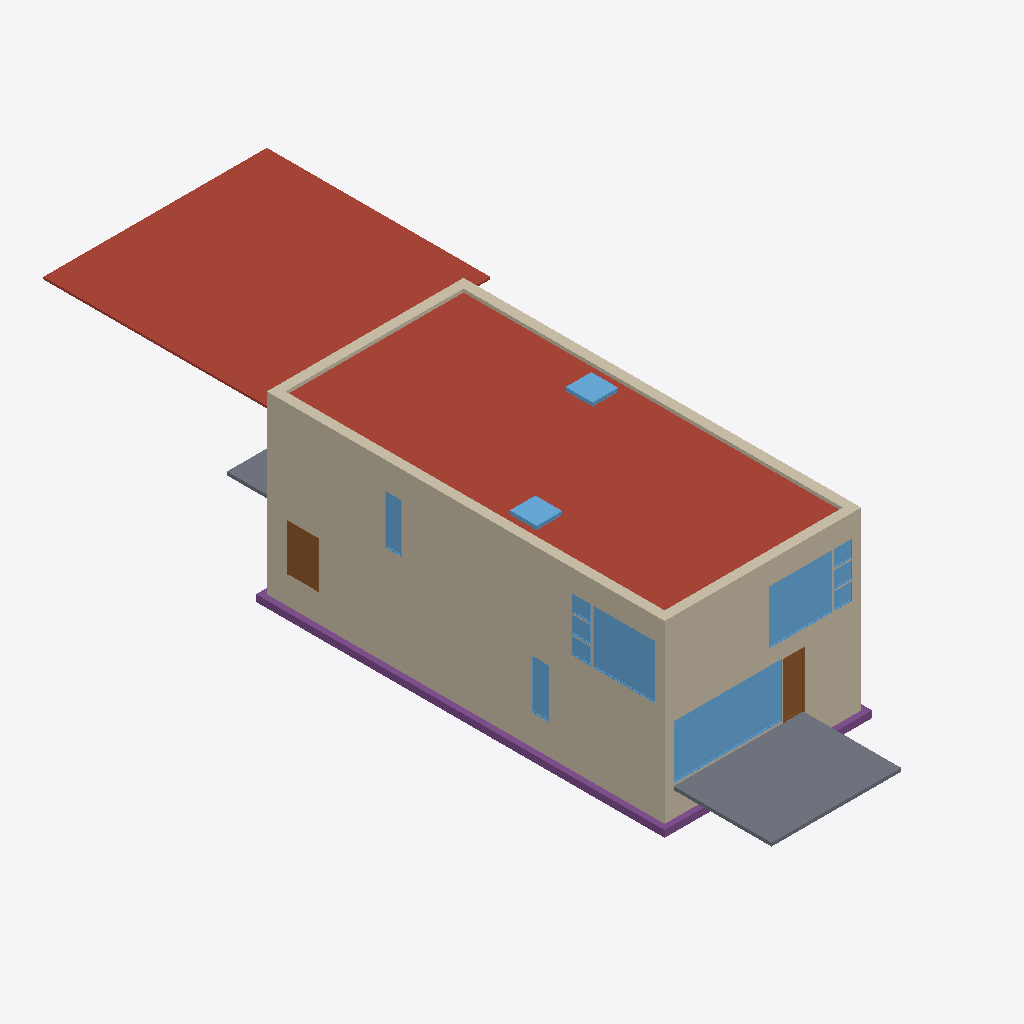
Isometric view of an IFC building model (IFC-SPF (STEP), schema IFC2X3, length unit metre), seen from the south-west, elements coloured by IFC class: 14 walls (beige), 13 windows (light blue), 3 footings (purple), 2 roofs (red-brown), 2 slabs (grey), 2 doors (brown).
Extent 10.2 m × 32.2 m × 8.2 m (x, y, z). Storeys (4): T/FDN at -1.25 m; Level 1 at 0.00 m; Level 2 at 3.10 m; Roof at 6.00 m. Elements (208): 61 IfcFurnishingElement, 56 IfcWallStandardCase, 24 IfcWindow, 20 IfcSlab, 14 IfcDoor, 13 IfcCovering, 8 IfcBeam, 7 IfcFooting, 2 IfcRoof, 2 IfcStair, 1 IfcWall.

HEADER;
FILE_DESCRIPTION(('ViewDefinition [CoordinationView]'),'2;1');
FILE_NAME('0001','2011-09-07T12:28:29',(''),(''),'Autodesk Revit Architecture 2011 - 1.0','20100326_1700','');
FILE_SCHEMA(('IFC2X3'));
ENDSEC;
DATA;
#34=IFCPROJECT('1xS3BCk291UvhgP2a6eflL',#33,'0001',$,$,'Duplex Apartment','Project Status',(#27,#28),#23);
#38274=IFCSITE('1xS3BCk291UvhgP2a6eflN',#33,'Default',$,'',#38273,$,$,.ELEMENT.,$,$,$,$,$);
#36=IFCBUILDING('1xS3BCk291UvhgP2a6eflK',#33,$,$,$,#25,$,$,.ELEMENT.,$,$,$);
#39=IFCBUILDINGSTOREY('1xS3BCk291UvhgP2dvNMKI',#33,'Level 1',$,$,#38,$,$,.ELEMENT.,0.0);
#43=IFCBUILDINGSTOREY('1xS3BCk291UvhgP2dvNMQJ',#33,'Level 2',$,$,#42,$,$,.ELEMENT.,3.100000000000378);
#47=IFCBUILDINGSTOREY('1xS3BCk291UvhgP2dvNsgp',#33,'T/FDN',$,$,#46,$,$,.ELEMENT.,-1.25);
#51=IFCBUILDINGSTOREY('1xS3BCk291UvhgP2dvNtSE',#33,'Roof',$,$,#50,$,$,.ELEMENT.,6.00000000000039);
#22475=IFCROOF('0jf0rYHfX3RAB3bSIRjmxl',#33,'Basic Roof:Live Roof over Wood Joist Flat Roof:184483',$,'Basic Roof:Live Roof over Wood Joist Flat Roof',#22474,$,'184483',.NOTDEFINED.);
#39115=IFCROOF('0K8M308XvFzP30F$ypET4Y',#39125,'MyRoof','A Custom roof made with COMPAS',$,#39130,#39124,$,$);
#4087=IFCWALLSTANDARDCASE('2O2Fr$t4X7Zf8NOew3FNhv',#33,'Basic Wall:Exterior - Brick on Block:138310',$,'Basic Wall:Exterior - Brick on Block:130892',#4074,#4086,'138310');
#5598=IFCWALLSTANDARDCASE('2O2Fr$t4X7Zf8NOew3FLPP',#33,'Basic Wall:Exterior - Brick on Block:143590',$,'Basic Wall:Exterior - Brick on Block:130892',#5579,#5597,'143590');
#37864=IFCSLAB('1CZILmCaHETO8tf3SgGEXu',#33,'Floor:150mm Exterior Slab on Grade:216552',$,'Floor:150mm Exterior Slab on Grade',#37854,#37863,'216552',.FLOOR.);
#4918=IFCWALLSTANDARDCASE('2O2Fr$t4X7Zf8NOew3FKE5',#33,'Basic Wall:Foundation - Concrete (417mm):140602',$,'Basic Wall:Foundation - Concrete (417mm):128676',#4905,#4917,'140602');
#22798=IFCWALLSTANDARDCASE('0jf0rYHfX3RAB3bSIRjmr1',#33,'Basic Wall:Exterior - Brick on Block:185101',$,'Basic Wall:Exterior - Brick on Block:130892',#22785,#22797,'185101');
#5548=IFCWALLSTANDARDCASE('2O2Fr$t4X7Zf8NOew3FLOH',#33,'Basic Wall:Exterior - Brick on Block:143534',$,'Basic Wall:Exterior - Brick on Block:130892',#5529,#5547,'143534');
#4043=IFCWALLSTANDARDCASE('2O2Fr$t4X7Zf8NOew3FNr2',#33,'Basic Wall:Exterior - Brick on Block:138237',$,'Basic Wall:Exterior - Brick on Block:130892',#4030,#4042,'138237');
#6531=IFCWINDOW('1hOSvn6df7F8_7GcBWlRBU',#33,'M_Fixed:4835mm x 2420mm:4835mm x 2420mm:146016',$,'4835mm x 2420mm',#6530,#6525,'146016',2.419999999999998,4.834999999999997);
#22708=IFCWALLSTANDARDCASE('0jf0rYHfX3RAB3bSIRjmpw',#33,'Basic Wall:Exterior - Brick on Block:185014',$,'Basic Wall:Exterior - Brick on Block:130892',#22695,#22707,'185014');
#23408=IFCFOOTING('0kF45Qs8L9PAM9kmb1lT5t',#33,'Wall Foundation:Bearing Footing - 900 x 300:186612',$,'Wall Foundation:Bearing Footing - 900 x 300',#23397,#23407,'186612',.STRIP_FOOTING.);
#22753=IFCWALLSTANDARDCASE('0jf0rYHfX3RAB3bSIRjmoa',#33,'Basic Wall:Exterior - Brick on Block:185064',$,'Basic Wall:Exterior - Brick on Block:130892',#22740,#22752,'185064');
#7795=IFCWINDOW('1hOSvn6df7F8_7GcBWlS_W',#33,'M_Fixed:2800mm x 2410mm:2800mm x 2410mm:149278',$,'2800mm x 2410mm',#7794,#7789,'149278',2.409999999999996,2.8);
#21980=IFCWINDOW('1l0GAJtRTFv8$zmKJOH4$e',#33,'M_Fixed:2800mm x 2410mm:2800mm x 2410mm:180318',$,'2800mm x 2410mm',#21979,#21974,'180318',2.409999999999996,2.8);
#22663=IFCWALLSTANDARDCASE('0jf0rYHfX3RAB3bSIRjmmy',#33,'Basic Wall:Exterior - Brick on Block:184944',$,'Basic Wall:Exterior - Brick on Block:130892',#22650,#22662,'184944');
#4868=IFCWALLSTANDARDCASE('2O2Fr$t4X7Zf8NOew3FKEr',#33,'Basic Wall:Foundation - Concrete (417mm):140554',$,'Basic Wall:Foundation - Concrete (417mm):128676',#4855,#4867,'140554');
#6757=IFCDOOR('1hOSvn6df7F8_7GcBWlRH8',#33,'M_Single-Flush:1250mm x 2010mm:1250mm x 2010mm:146678',$,'1250mm x 2010mm',#6756,#6751,'146678',2.009999999999999,1.25);
#21929=IFCDOOR('1s1jVhK8z0pgKYcr9jt7AB',#33,'M_Single-Glass 1:0813 x 2420mm:0813 x 2420mm:171975',$,'0813 x 2420mm',#21928,#21923,'171975',2.42,0.8129999999999993);
#37777=IFCSLAB('1CZILmCaHETO8tf3SgGEWh',#33,'Floor:150mm Exterior Slab on Grade:216507',$,'Floor:150mm Exterior Slab on Grade',#37767,#37776,'216507',.FLOOR.);
#23251=IFCWINDOW('1Eo2$BaHX42AEkDvQQDoy2',#33,'M_Skylight:1180 x 1170mm:1180 x 1170mm:185718',$,'1180 x 1170mm',#23250,#23244,'185718',0.6348000000000008,1.172537682966587);
#23162=IFCWINDOW('1Eo2$BaHX42AEkDvQQDocD',#33,'M_Skylight:1180 x 1170mm:1180 x 1170mm:185337',$,'1180 x 1170mm',#23161,#23155,'185337',0.6348000000000008,1.172537682966587);
#23369=IFCFOOTING('0kF45Qs8L9PAM9kmb1lT5l',#33,'Wall Foundation:Bearing Footing - 900 x 300:186604',$,'Wall Foundation:Bearing Footing - 900 x 300',#23358,#23368,'186604',.STRIP_FOOTING.);
#7025=IFCWINDOW('1hOSvn6df7F8_7GcBWlRRL',#33,'M_Fixed:750mm x 2200mm:750mm x 2200mm:147051',$,'750mm x 2200mm',#7024,#7019,'147051',2.199999999999996,0.7499999999999984);
#22448=IFCWINDOW('1l0GAJtRTFv8$zmKJOH4ZZ',#33,'M_Fixed:750mm x 2200mm:750mm x 2200mm:182101',$,'750mm x 2200mm',#22447,#22442,'182101',2.199999999999997,0.7499999999999996);
#3797=IFCWALLSTANDARDCASE('2O2Fr$t4X7Zf8NOew3FNtn',#33,'Basic Wall:Exterior - Brick on Block:138062',$,'Basic Wall:Exterior - Brick on Block:130892',#3781,#3796,'138062');
#3999=IFCWALLSTANDARDCASE('2O2Fr$t4X7Zf8NOew3FNqI',#33,'Basic Wall:Exterior - Brick on Block:138157',$,'Basic Wall:Exterior - Brick on Block:130892',#3986,#3998,'138157');
#22032=IFCWINDOW('1l0GAJtRTFv8$zmKJOH4u1',#33,'M_Fixed:819mm x 759mm:819mm x 759mm:180663',$,'819mm x 759mm',#22031,#22026,'180663',0.758999999999998,0.8190000000000001);
#22136=IFCWINDOW('1l0GAJtRTFv8$zmKJOH4oq',#33,'M_Casement:819mm x 759mm:819mm x 759mm:180994',$,'819mm x 759mm',#22135,#22130,'180994',0.7590000000000007,0.8190000000000001);
#22084=IFCWINDOW('1l0GAJtRTFv8$zmKJOH4qs',#33,'M_Fixed:819mm x 759mm:819mm x 759mm:180864',$,'819mm x 759mm',#22083,#22078,'180864',0.7589999999999986,0.8190000000000001);
#7899=IFCWINDOW('1hOSvn6df7F8_7GcBWlS1M',#33,'M_Casement:819mm x 759mm:819mm x 759mm:149736',$,'819mm x 759mm',#7898,#7893,'149736',0.7590000000000007,0.8190000000000001);
#7951=IFCWINDOW('1hOSvn6df7F8_7GcBWlS4Q',#33,'M_Fixed:819mm x 759mm:819mm x 759mm:149924',$,'819mm x 759mm',#7950,#7945,'149924',0.758999999999998,0.8190000000000001);
#7847=IFCWINDOW('1hOSvn6df7F8_7GcBWlS2V',#33,'M_Fixed:819mm x 759mm:819mm x 759mm:149537',$,'819mm x 759mm',#7846,#7841,'149537',0.758999999999998,0.8190000000000001);
#23286=IFCFOOTING('0kF45Qs8L9PAM9kmb1lT5d',#33,'Wall Foundation:Bearing Footing - 900 x 300:186596',$,'Wall Foundation:Bearing Footing - 900 x 300',#23275,#23285,'186596',.STRIP_FOOTING.);
#4643=IFCWALLSTANDARDCASE('2O2Fr$t4X7Zf8NOew3FK80',#33,'Basic Wall:Foundation - Concrete (417mm):140479',$,'Basic Wall:Foundation - Concrete (417mm):128676',#4630,#4642,'140479');
#4818=IFCWALLSTANDARDCASE('2O2Fr$t4X7Zf8NOew3FK9N',#33,'Basic Wall:Foundation - Concrete (417mm):140520',$,'Basic Wall:Foundation - Concrete (417mm):128676',#4805,#4817,'140520');
ENDSEC;